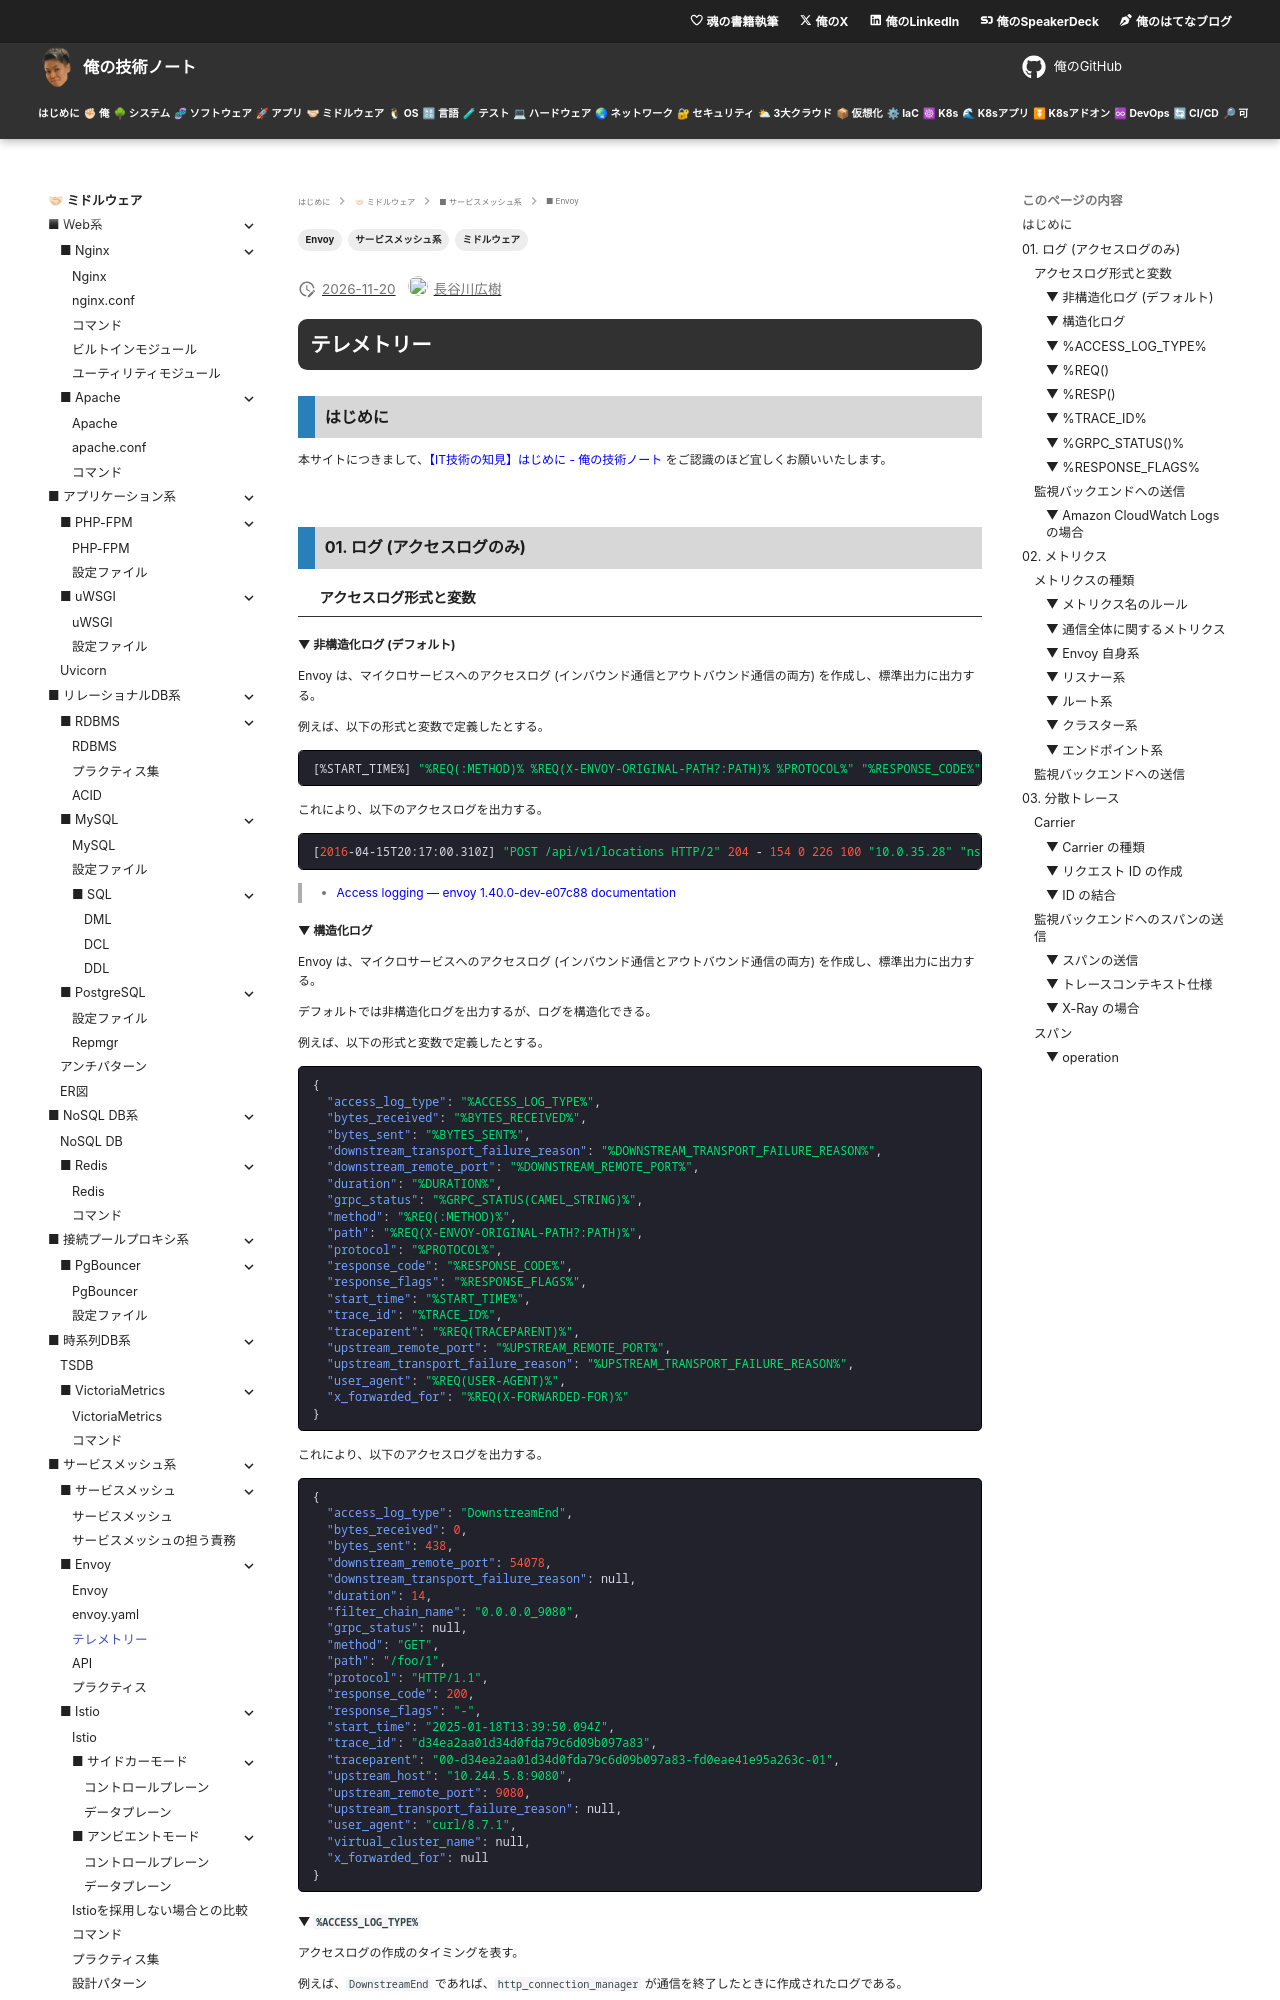

repository: hiroki-it/tech-notebook · page: software/software_middleware_service_mesh_envoy_telemetry.html · generator: mkdocs

---
title: 【IT技術の知見】テレメトリー
description: テレメトリーの知見を記録しています。
tags:
  - "ミドルウェア"
  - "サービスメッシュ系"
  - "Envoy"
---

# テレメトリー

## はじめに

本サイトにつきまして、[【IT技術の知見】はじめに - 俺の技術ノート](https://hiroki-it.github.io/tech-notebook/) をご認識のほど宜しくお願いいたします。

<br>

## 01. ログ (アクセスログのみ)

### アクセスログ形式と変数

#### ▼ 非構造化ログ (デフォルト)

Envoy は、マイクロサービスへのアクセスログ (インバウンド通信とアウトバウンド通信の両方) を作成し、標準出力に出力する。

例えば、以下の形式と変数で定義したとする。

```bash
[%START_TIME%] "%REQ(:METHOD)% %REQ(X-ENVOY-ORIGINAL-PATH?:PATH)% %PROTOCOL%" "%RESPONSE_CODE%" "%RESPONSE_FLAGS%" "%BYTES_RECEIVED%" "%BYTES_SENT%" "%DURATION%" "%RESP(X-ENVOY-UPSTREAM-SERVICE-TIME)%" "%REQ(X-FORWARDED-FOR)%" "%REQ(USER-AGENT)%" "%REQ(X-REQUEST-ID)%" "%REQ(:AUTHORITY)%" "%UPSTREAM_HOST%"
```

これにより、以下のアクセスログを出力する。

```bash
[2016-04-15T20:17:00.310Z] "POST /api/v1/locations HTTP/2" 204 - 154 0 226 100 "10.0.35.28" "nsq2http" "cc21d9b0-cf5c-432b-8c7e-98aeb7988cd2" "locations" "tcp://10.0.2.1:80"
```

> - [Access logging — envoy 1.40.0-dev-e07c88 documentation](https://www.envoyproxy.io/docs/envoy/latest/configuration/observability/access_log/usage#default-format-string)

#### ▼ 構造化ログ

Envoy は、マイクロサービスへのアクセスログ (インバウンド通信とアウトバウンド通信の両方) を作成し、標準出力に出力する。

デフォルトでは非構造化ログを出力するが、ログを構造化できる。

例えば、以下の形式と変数で定義したとする。

```json
{
  "access_log_type": "%ACCESS_LOG_TYPE%",
  "bytes_received": "%BYTES_RECEIVED%",
  "bytes_sent": "%BYTES_SENT%",
  "downstream_transport_failure_reason": "%DOWNSTREAM_TRANSPORT_FAILURE_REASON%",
  "downstream_remote_port": "%DOWNSTREAM_REMOTE_PORT%",
  "duration": "%DURATION%",
  "grpc_status": "%GRPC_STATUS(CAMEL_STRING)%",
  "method": "%REQ(:METHOD)%",
  "path": "%REQ(X-ENVOY-ORIGINAL-PATH?:PATH)%",
  "protocol": "%PROTOCOL%",
  "response_code": "%RESPONSE_CODE%",
  "response_flags": "%RESPONSE_FLAGS%",
  "start_time": "%START_TIME%",
  "trace_id": "%TRACE_ID%",
  "traceparent": "%REQ(TRACEPARENT)%",
  "upstream_remote_port": "%UPSTREAM_REMOTE_PORT%",
  "upstream_transport_failure_reason": "%UPSTREAM_TRANSPORT_FAILURE_REASON%",
  "user_agent": "%REQ(USER-AGENT)%",
  "x_forwarded_for": "%REQ(X-FORWARDED-FOR)%"
}
```

これにより、以下のアクセスログを出力する。

```json
{
  "access_log_type": "DownstreamEnd",
  "bytes_received": 0,
  "bytes_sent": 438,
  "downstream_remote_port": 54078,
  "downstream_transport_failure_reason": null,
  "duration": 14,
  "filter_chain_name": "0.0.0.0_9080",
  "grpc_status": null,
  "method": "GET",
  "path": "/foo/1",
  "protocol": "HTTP/1.1",
  "response_code": 200,
  "response_flags": "-",
  "start_time": "2025-01-18T13:39:50.094Z",
  "trace_id": "d34ea2aa01d34d0fda79c6d09b097a83",
  "traceparent": "00-d34ea2aa01d34d0fda79c6d09b097a83-fd0eae41e95a263c-01",
  "upstream_host": "10.244.5.8:9080",
  "upstream_remote_port": 9080,
  "upstream_transport_failure_reason": null,
  "user_agent": "curl/8.7.1",
  "virtual_cluster_name": null,
  "x_forwarded_for": null
}
```

#### ▼ `%ACCESS_LOG_TYPE%`

アクセスログの作成のタイミングを表す。

例えば、`DownstreamEnd` であれば、`http_connection_manager` が通信を終了したときに作成されたログである。
